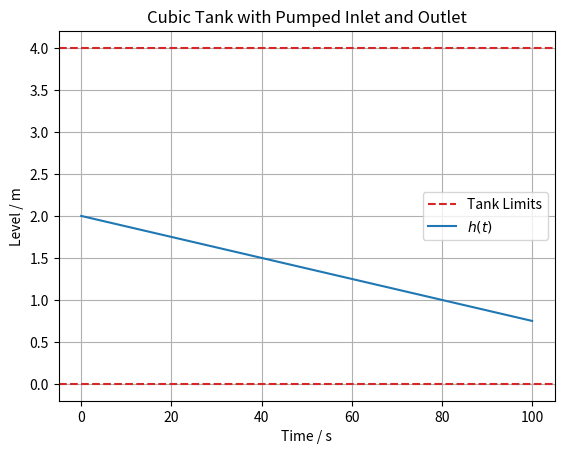

Python code for this plot: (Note: this script raises an exception after producing the figure.)
import os
from typing import Final

import matplotlib.pyplot as plt
import numpy as np
from scipy.integrate import solve_ivp

# --- Model Constants ---
L: Final[float] = 4
"""Tank side length [m]"""

A: Final[float] = L**2
"""Cross-sectional area [m^2]"""


# --- System Dynamics ---
def model(t: float, h: float, Q_in: float, Q_out: float):
    """
    Differential equation for the tank level.

    Parameters:
    - t: time [s]
    - h: liquid level [m]
    - Q_in: inlet flow [m^3/s]
    - Q_out: outlet flow [m^3/s]
    """
    dhdt = (Q_in - Q_out) / A
    return dhdt


# --- Model Inputs ---
Q_in = 0.3
"""Inlet flow rate [m^3/s]"""

Q_out = 0.5
"""Outlet flow rate [m^3/s]"""

# --- Simulation ---
h0 = 2  # Initial level [m]
t = np.linspace(0, 100, 1000)  # Simulation time [s]
sol = solve_ivp(model, [t[0], t[-1]], [h0], t_eval=t, args=(Q_in, Q_out))

# --- Model Output ---
h = sol.y[0]
"""Liquid level [m]"""

# --- Plot results ---
plt.axhline(L, color="tab:red", linestyle="--", label="Tank Limits")
plt.plot(sol.t, h, label="$h(t)$")
plt.axhline(0, color="tab:red", linestyle="--")

plt.xlabel("Time / s")
plt.ylabel("Level / m")
plt.title("Cubic Tank with Pumped Inlet and Outlet")
plt.grid(True)
plt.legend()

# Save plot to file
script_dir = os.path.dirname(os.path.abspath(__file__))
os.makedirs(os.path.join(script_dir, "simulations"), exist_ok=True)
save_path = os.path.join(script_dir, "simulations", "scipy.png")
plt.savefig(save_path)
print(f"Plot saved to {save_path}")
